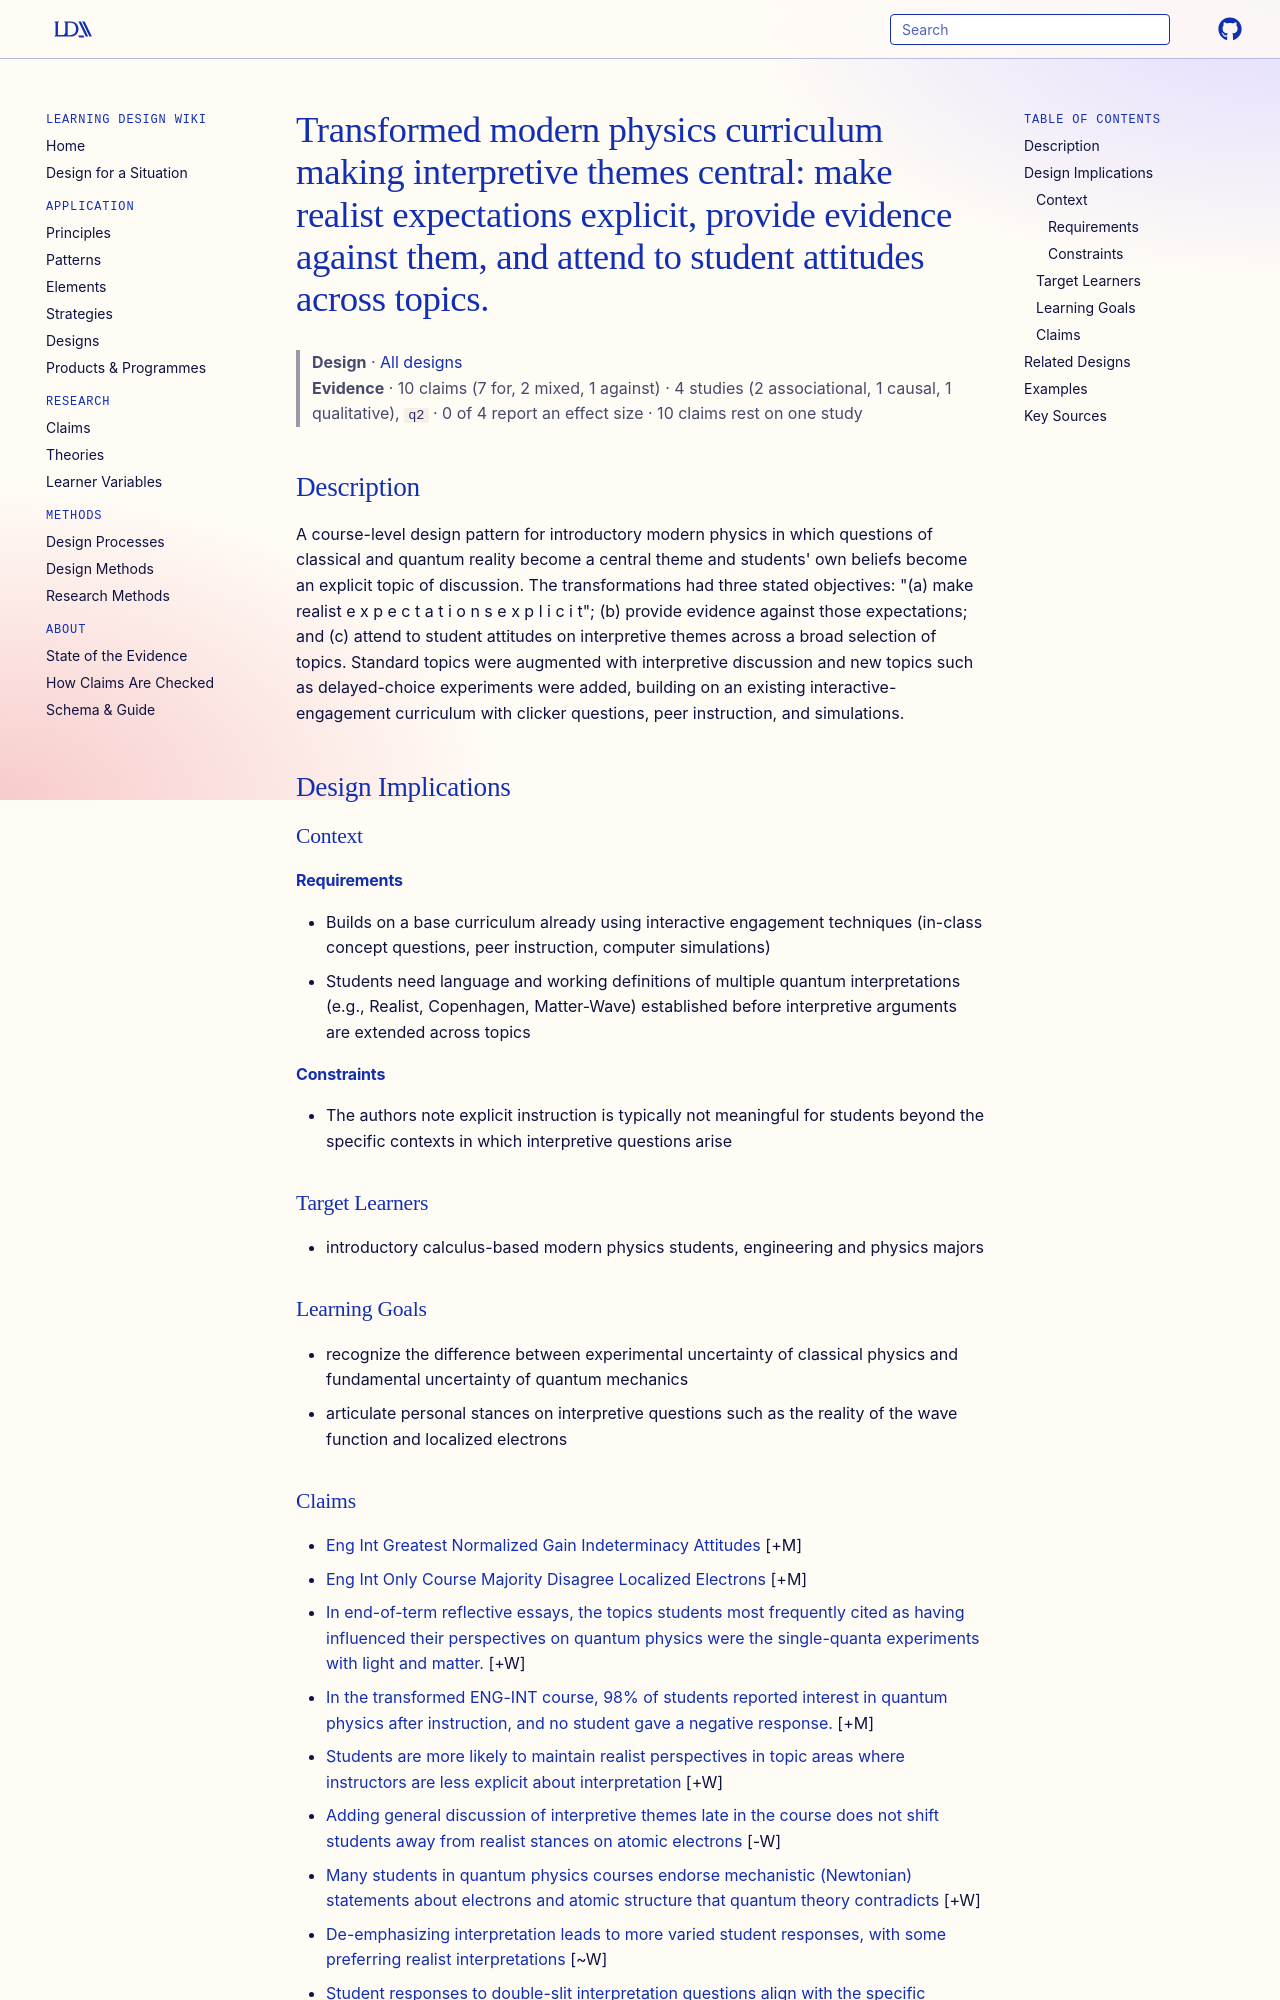

repository: Learning-Design-Alliance/learning-wiki · page: designs/explicit-interpretive-themes-curriculum-pattern/index.html · generator: mkdocs

---
type: design
id: explicit-interpretive-themes-curriculum-pattern
title: "Transformed modern physics curriculum making interpretive themes central: make realist expectations explicit, provide evidence against them, and attend to student attitudes across topics."
description: "A course-level design pattern for introductory modern physics in which questions of classical and quantum reality become a central theme and students' own beliefs become an explicit topic of discussion."
status: review
generated:
  by: "process:settle-candidates"
  at: 2026-11-16
sources:
  - id: baily-2011
    resource: "https://www.compadre.org/PER/"
    title: "Baily, C. and Finkelstein, N. D. (2011). Interpretive Themes in Quantum Physics: Curriculum Development and Outcomes. https://www.compadre.org/PER/"
    author: Baily, C. and Finkelstein, N. D
---

# Transformed modern physics curriculum making interpretive themes central: make realist expectations explicit, provide evidence against them, and attend to student attitudes across topics.

> **Design** · [All designs](index.md)
> **Evidence** · 10 claims (7 for, 2 mixed, 1 against) · 4 studies (2 associational, 1 causal, 1 qualitative), `q2` · 0 of 4 report an effect size · 10 claims rest on one study

## Description
A course-level design pattern for introductory modern physics in which questions of classical and quantum reality become a central theme and students' own beliefs become an explicit topic of discussion. The transformations had three stated objectives: "(a) make realist e x p e c t a t i o n s e x p l i c i t"; (b) provide evidence against those expectations; and (c) attend to student attitudes on interpretive themes across a broad selection of topics. Standard topics were augmented with interpretive discussion and new topics such as delayed-choice experiments were added, building on an existing interactive-engagement curriculum with clicker questions, peer instruction, and simulations.

## Design Implications

### Context
#### Requirements
- Builds on a base curriculum already using interactive engagement techniques (in-class concept questions, peer instruction, computer simulations)
- Students need language and working definitions of multiple quantum interpretations (e.g., Realist, Copenhagen, Matter-Wave) established before interpretive arguments are extended across topics
#### Constraints
- The authors note explicit instruction is typically not meaningful for students beyond the specific contexts in which interpretive questions arise

### Target Learners
- introductory calculus-based modern physics students, engineering and physics majors

### Learning Goals
- recognize the difference between experimental uncertainty of classical physics and fundamental uncertainty of quantum mechanics
- articulate personal stances on interpretive questions such as the reality of the wave function and localized electrons
